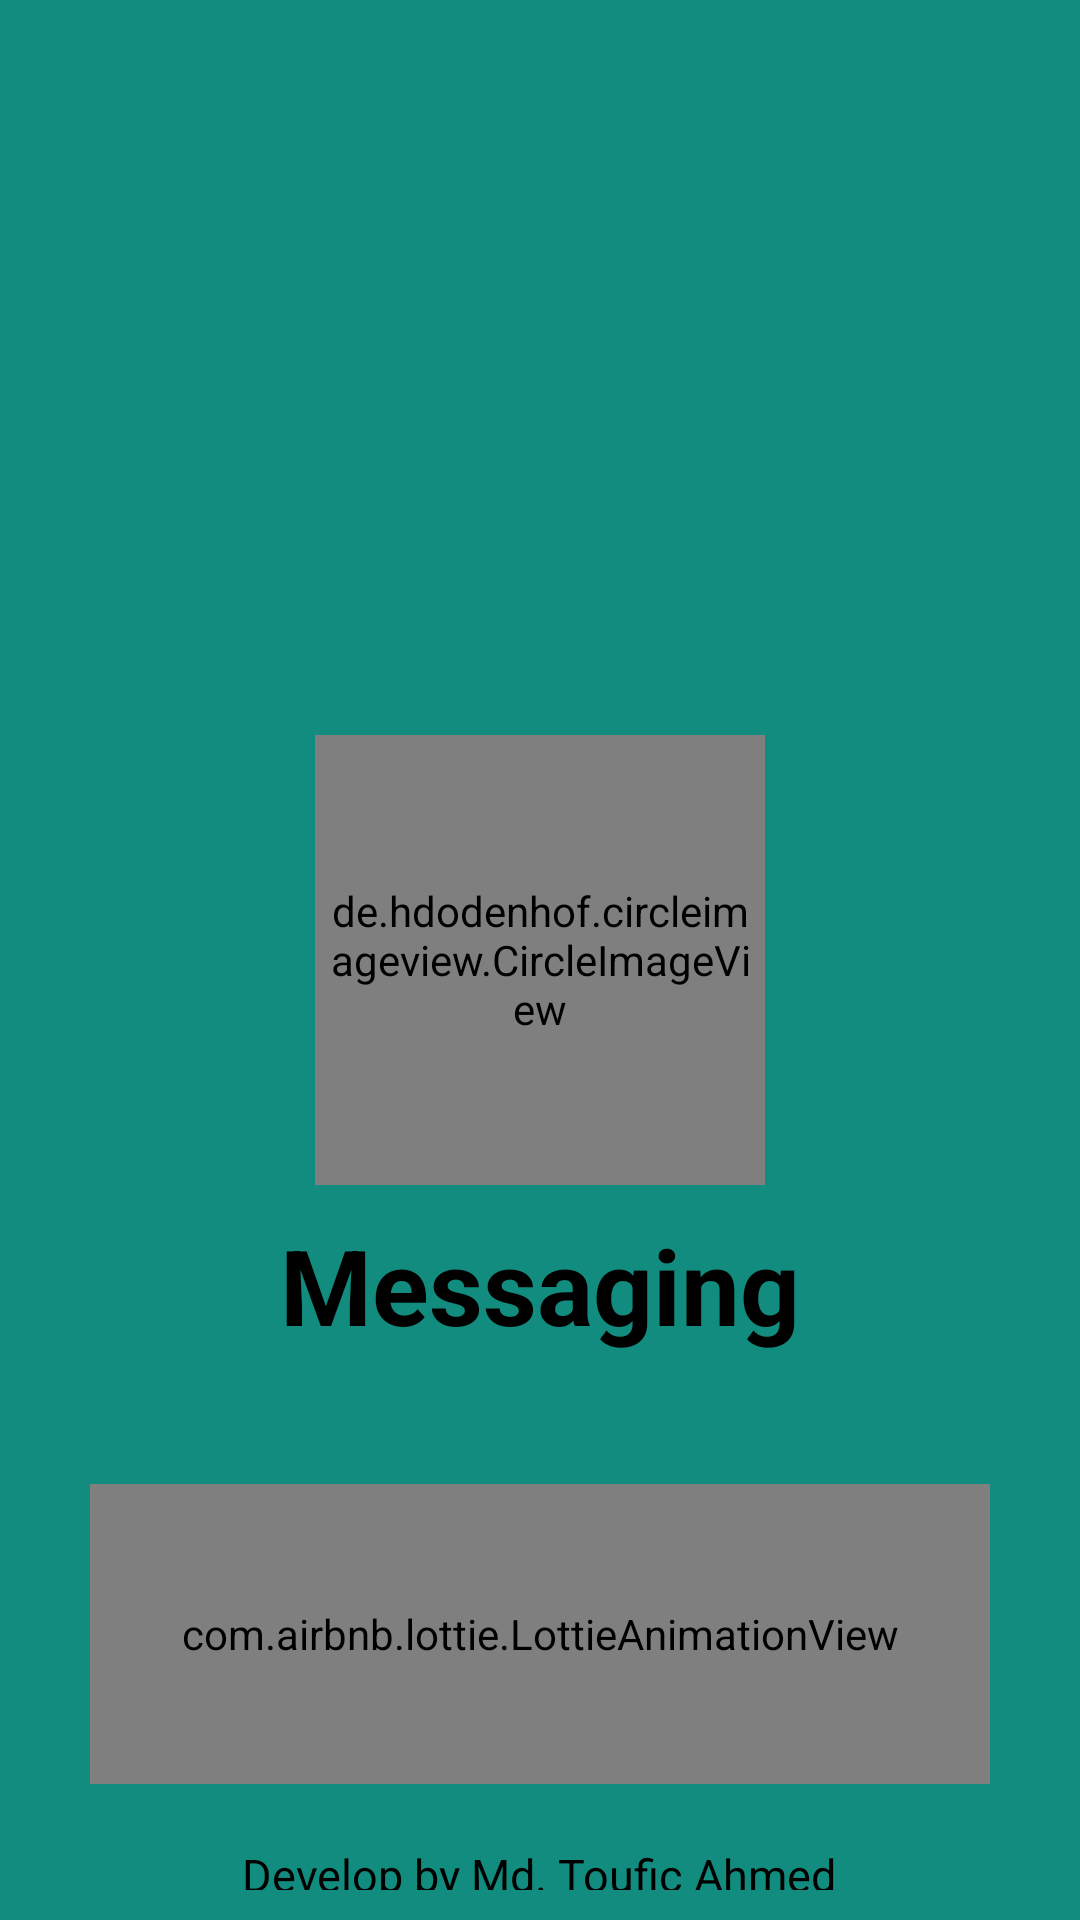

Layout XML and referenced resources for this Android screen:
<!-- AndroidManifest.xml: application theme AppTheme -->
<!-- res/layout/activity_splash.xml -->
<?xml version="1.0" encoding="utf-8"?>
<LinearLayout xmlns:android="http://schemas.android.com/apk/res/android"
    xmlns:app="http://schemas.android.com/apk/res-auto"
    xmlns:tools="http://schemas.android.com/tools"
    android:layout_width="match_parent"
    android:layout_height="match_parent"
    android:background="@color/whatsapp_backgorund"
    tools:context=".SplashActivity">

    <RelativeLayout
        android:layout_width="match_parent"
        android:layout_height="match_parent">

        <de.hdodenhof.circleimageview.CircleImageView
            android:id="@+id/logo"
            android:layout_width="150dp"
            android:layout_height="150dp"
            android:layout_marginStart="5dp"
            android:padding="5dp"
            android:src="@drawable/whatsapp"
            android:layout_centerInParent="true"
            app:layout_constraintBottom_toBottomOf="parent"
            app:layout_constraintStart_toEndOf="@+id/back"
            app:layout_constraintTop_toTopOf="parent"
            app:layout_constraintVertical_bias="1.0" />

        <TextView
            android:id="@+id/app_name"
            android:layout_width="wrap_content"
            android:layout_height="wrap_content"
            android:layout_below="@+id/logo"
            android:layout_centerInParent="true"
            android:layout_marginLeft="10dp"
            android:layout_marginTop="10dp"
            android:layout_marginRight="10dp"
            android:layout_marginBottom="10dp"
            android:text="Messaging"
            android:textColor="#000"
            android:textSize="35dp"
            android:textStyle="bold"></TextView>

        <com.airbnb.lottie.LottieAnimationView
            android:layout_width="300dp"
            android:layout_height="100dp"
            android:layout_below="@id/app_name"
            android:layout_centerInParent="true"
            android:layout_marginStart="10dp"
            android:layout_marginTop="33dp"
            android:layout_marginEnd="10dp"
            android:layout_marginBottom="10dp"
            app:lottie_autoPlay="true"
            android:id="@+id/loader"
            app:lottie_fileName="Animation.json"
            app:lottie_loop="true"></com.airbnb.lottie.LottieAnimationView>

        <TextView
            android:layout_width="wrap_content"
            android:layout_height="wrap_content"
            android:layout_below="@+id/loader"
            android:layout_centerInParent="true"
            android:layout_marginLeft="10dp"
            android:layout_marginTop="10dp"
            android:layout_marginRight="10dp"
            android:layout_marginBottom="10dp"
            android:text="Develop by Md. Toufic Ahmed"
            android:id="@+id/developer_name"
            android:textColor="#000"
            android:textSize="15dp"
            ></TextView>

    </RelativeLayout>

</LinearLayout>
<!-- resources referenced by this layout -->
<resources>
  <color name="whatsapp_backgorund">#128c7e</color>
  <style name="AppTheme" parent="Theme.AppCompat.Light.DarkActionBar">
          
          <item name="colorPrimary">@color/whatsapp_backgorund</item>
          <item name="colorPrimaryDark">@color/colorPrimaryDark</item>
          <item name="colorAccent">@color/colorAccent</item>
      </style>
  <color name="colorPrimaryDark">#3700B3</color>
  <color name="colorAccent">#03DAC5</color>
</resources>
